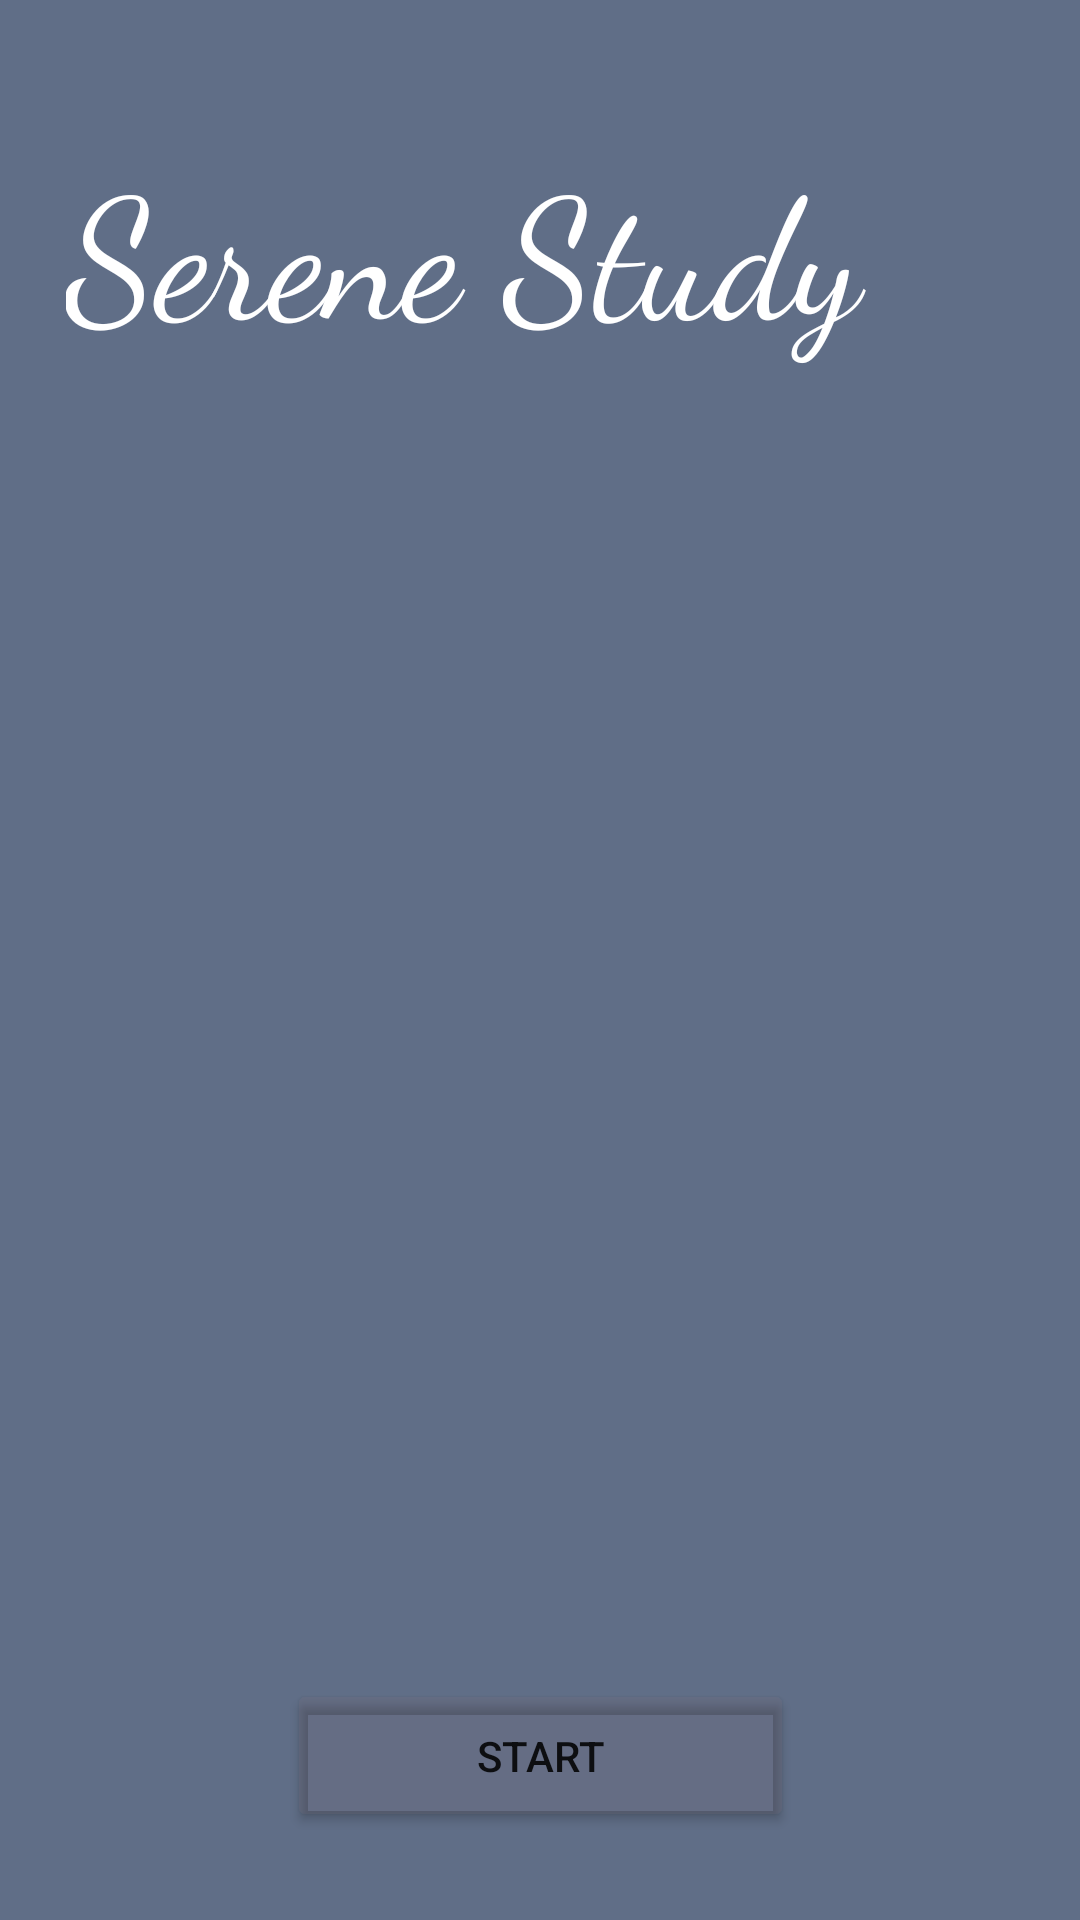

Produce the Android XML layout that renders to this screen, including the resource entries it uses.
<!-- AndroidManifest.xml: application theme Theme.TritonHacks2021 -->
<!-- res/layout/activity_main.xml -->
<?xml version="1.0" encoding="utf-8"?>
<androidx.constraintlayout.widget.ConstraintLayout xmlns:android="http://schemas.android.com/apk/res/android"
    xmlns:app="http://schemas.android.com/apk/res-auto"
    xmlns:tools="http://schemas.android.com/tools"
    android:id="@+id/screen_main"
    android:layout_width="match_parent"
    android:layout_height="match_parent"
    android:background="#606E87"
    tools:context=".MainActivity">

    <TextView
        android:id="@+id/textview_title_main"
        android:layout_width="272dp"
        android:layout_height="88dp"
        android:fontFamily="cursive"
        android:text="Serene Study"
        android:textAppearance="@style/TextAppearance.AppCompat.Display3"
        android:textColor="#FFFFFF"
        app:layout_constraintBottom_toBottomOf="parent"
        app:layout_constraintEnd_toEndOf="parent"
        app:layout_constraintHorizontal_bias="0.251"
        app:layout_constraintStart_toStartOf="parent"
        app:layout_constraintTop_toTopOf="parent"
        app:layout_constraintVertical_bias="0.08"
        tools:text="Serene Study" />

    <Button
        android:id="@+id/button_start_main"
        android:layout_width="169dp"
        android:layout_height="51dp"
        android:text="START"
        app:backgroundTint="#198C6868"
        app:layout_constraintBottom_toBottomOf="parent"
        app:layout_constraintEnd_toEndOf="parent"
        app:layout_constraintStart_toStartOf="parent"
        app:layout_constraintTop_toTopOf="parent"
        app:layout_constraintVertical_bias="0.95"
        tools:text="START" />
</androidx.constraintlayout.widget.ConstraintLayout>
<!-- resources referenced by this layout -->
<resources>
  <style name="Theme.TritonHacks2021" parent="Theme.MaterialComponents.DayNight.DarkActionBar">
          
          <item name="colorPrimary">@color/purple_500</item>
          <item name="colorPrimaryVariant">@color/purple_700</item>
          <item name="colorOnPrimary">@color/white</item>
          
          <item name="colorSecondary">@color/teal_200</item>
          <item name="colorSecondaryVariant">@color/teal_700</item>
          <item name="colorOnSecondary">@color/black</item>
          
          <item name="android:statusBarColor" tools:targetApi="l">?attr/colorPrimaryVariant</item>
          
      </style>
  <!-- not gathered from this repository: default colours our renderer supplied (Android Studio template values) -->
  <color name="purple_500">#FF6200EE</color>
  <color name="purple_700">#FF3700B3</color>
  <color name="teal_200">#FF03DAC5</color>
  <color name="teal_700">#FF018786</color>
  <color name="black">#FF000000</color>
  <color name="white">#FFFFFFFF</color>
</resources>
